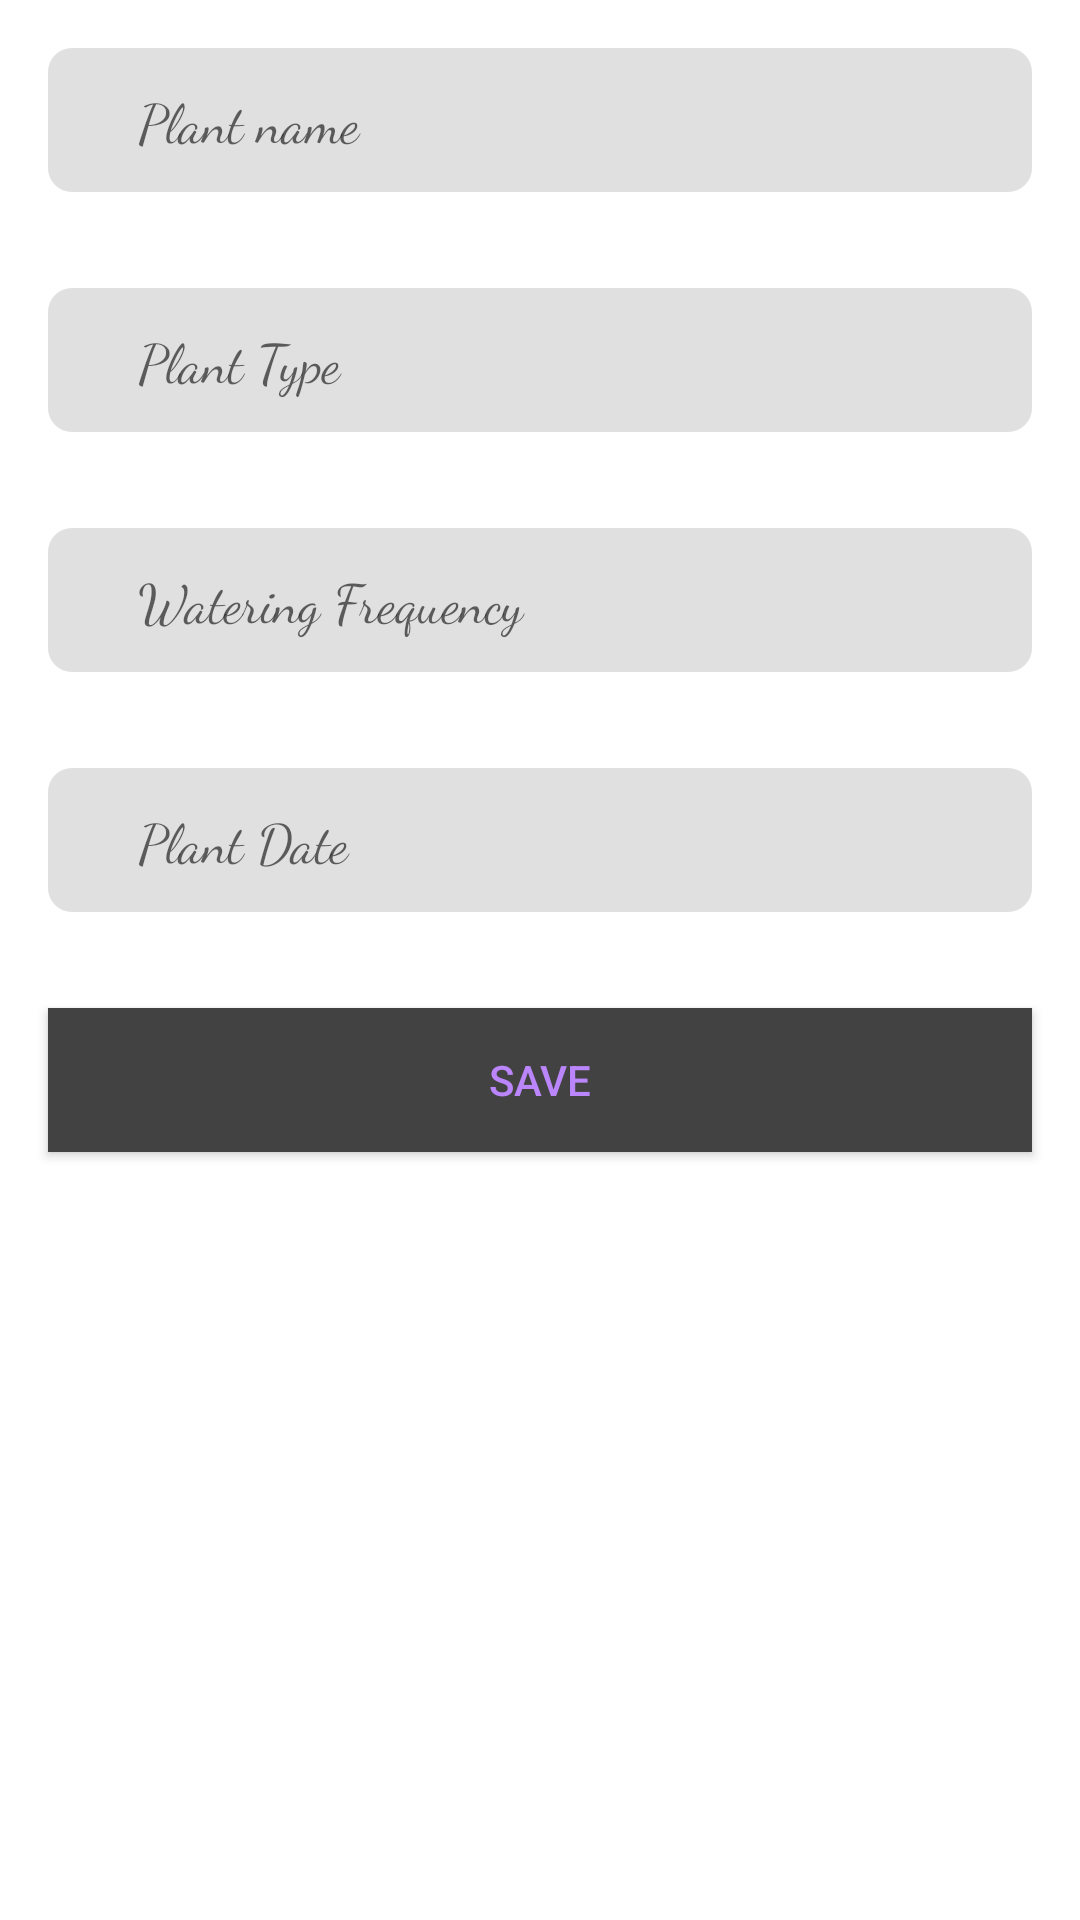

Reconstruct the res/layout file that produces this screen, plus the resources it refers to.
<!-- AndroidManifest.xml: activity theme Theme.GardenLog.NoActionBar -->
<!-- res/layout/activity_add_garden.xml -->
<?xml version="1.0" encoding="utf-8"?>
<LinearLayout
    xmlns:android="http://schemas.android.com/apk/res/android"
    xmlns:tools="http://schemas.android.com/tools"
    android:orientation="vertical"
    android:layout_width="match_parent"
    android:layout_height="match_parent">

    <EditText
        android:id="@+id/plant_name"
        android:layout_width="match_parent"
        android:layout_height="wrap_content"
        android:minHeight="@dimen/min_height"
        android:fontFamily="cursive"
    android:hint="Plant name"
    android:inputType="textAutoComplete"
    android:layout_margin="@dimen/big_padding"
    android:textSize="18sp"
        android:paddingLeft="30dp"

        android:background="@drawable/rounded_edittext_background" />

    <EditText
        android:id="@+id/plant_type"
        android:layout_width="match_parent"
        android:layout_height="wrap_content"
        android:minHeight="@dimen/min_height"
        android:fontFamily="cursive"
    android:hint="Plant Type"
    android:inputType="textAutoComplete"
    android:layout_margin="@dimen/big_padding"
    android:textSize="18sp"
        android:paddingLeft="30dp"

        android:background="@drawable/rounded_edittext_background" />

    <EditText
        android:id="@+id/watering_frequency"
        android:layout_width="match_parent"
        android:layout_height="wrap_content"
        android:minHeight="@dimen/min_height"
        android:fontFamily="cursive"
    android:hint="Watering Frequency"
    android:inputType="textAutoComplete"
    android:layout_margin="@dimen/big_padding"
    android:textSize="18sp"
        android:paddingLeft="30dp"

        android:background="@drawable/rounded_edittext_background" />

    <EditText
        android:id="@+id/planting_date"
        android:paddingLeft="30dp"
        android:layout_width="match_parent"
        android:layout_height="wrap_content"
        android:minHeight="@dimen/min_height"
        android:fontFamily="cursive"
    android:hint="Plant Date"
    android:inputType="textAutoComplete"
    android:layout_margin="@dimen/big_padding"
    android:textSize="18sp"
    android:background="@drawable/rounded_edittext_background" />

    <Button
        android:id="@+id/button_save"
        android:layout_width="match_parent"
        android:layout_height="wrap_content"
        android:background="@color/cardview_dark_background"
    android:text="Save"
    android:layout_margin="@dimen/big_padding"
    android:textColor="@color/purple_200"
    android:fontFamily="sans-serif-medium" />

</LinearLayout>
<!-- resources referenced by this layout -->
<resources>
  <dimen name="big_padding">16dp</dimen>
  <dimen name="min_height">48dp</dimen>
  <!-- drawable rounded_edittext_background (drawable) -->
  <?xml version="1.0" encoding="utf-8"?>
  <shape xmlns:android="http://schemas.android.com/apk/res/android">
      <corners android:radius="8dp" />
      <solid android:color="#E0E0E0" /> 
  </shape>
  <style name="Theme.GardenLog.NoActionBar">
          <item name="windowActionBar">false</item>
          <item name="windowNoTitle">true</item>
      </style>
  <!-- not gathered from this repository: default colours our renderer supplied (Android Studio template values) -->
  <color name="purple_200">#FFBB86FC</color>
</resources>
